Labelled photos from "ProvaDV", an image-classification folder in nigno17/Datasets. The possible labels are: apple, banana, dice, flat screwdriver, hammer, lemon, orange, spatula, tennis ball.

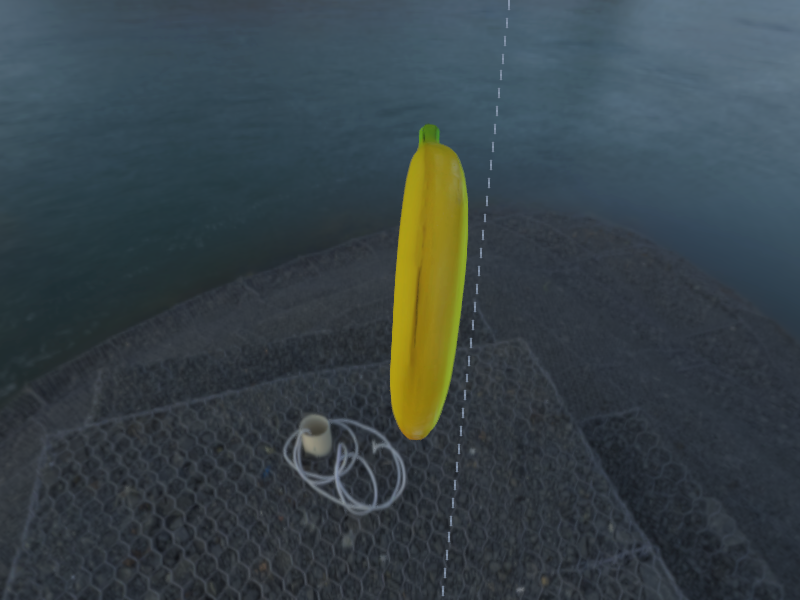
Label: banana

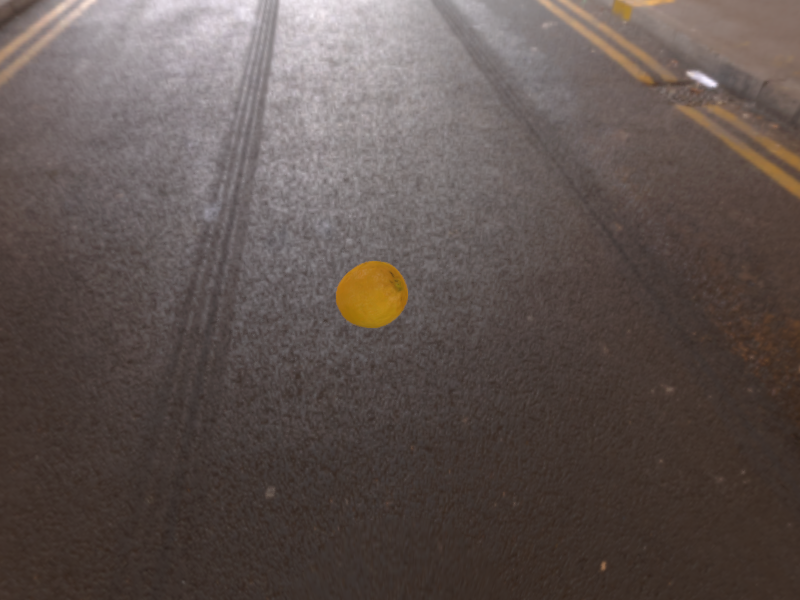
Label: lemon

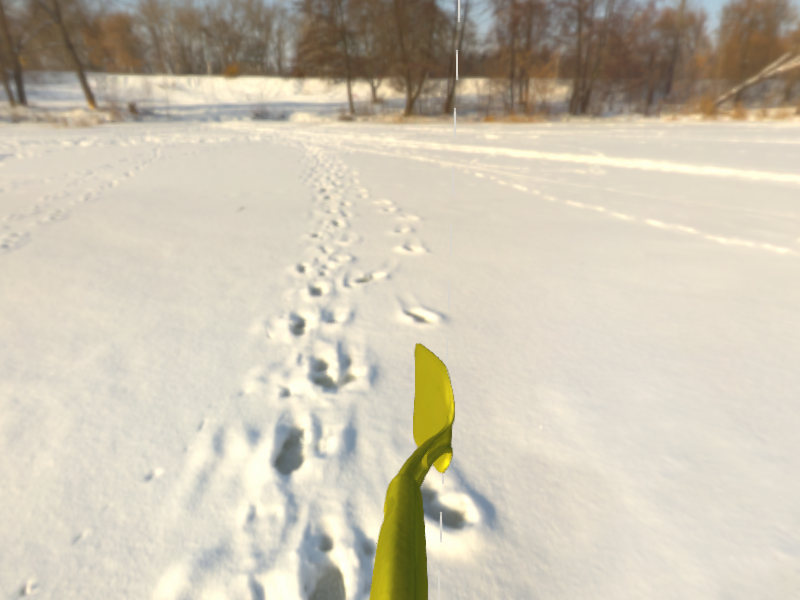
Label: spatula

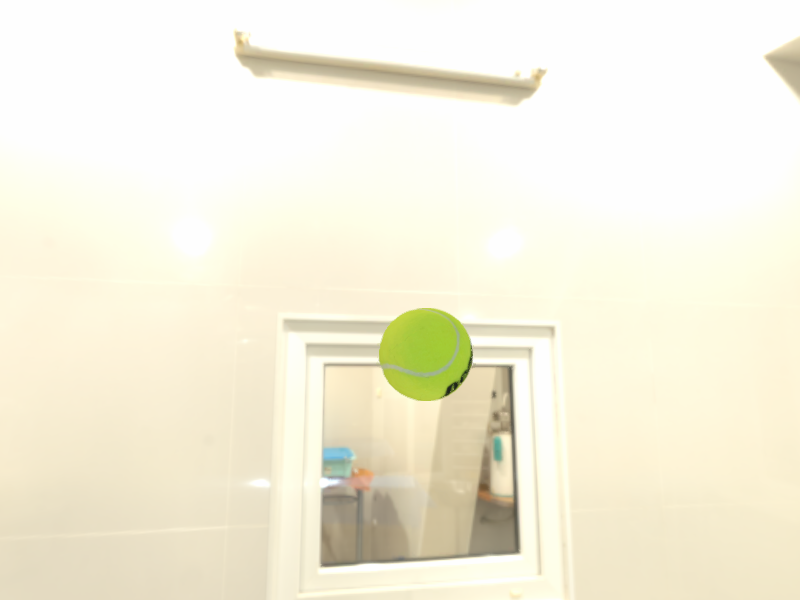
Label: tennis ball

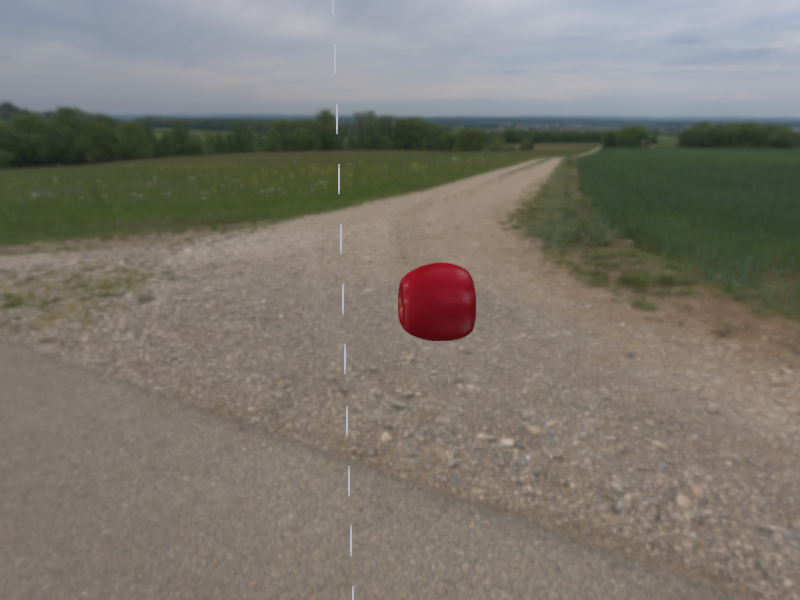
Label: apple

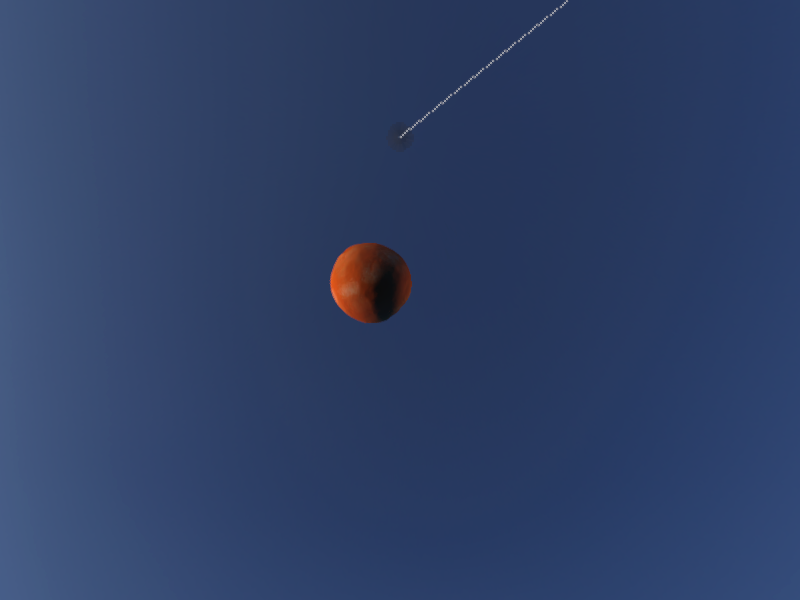
Label: orange
